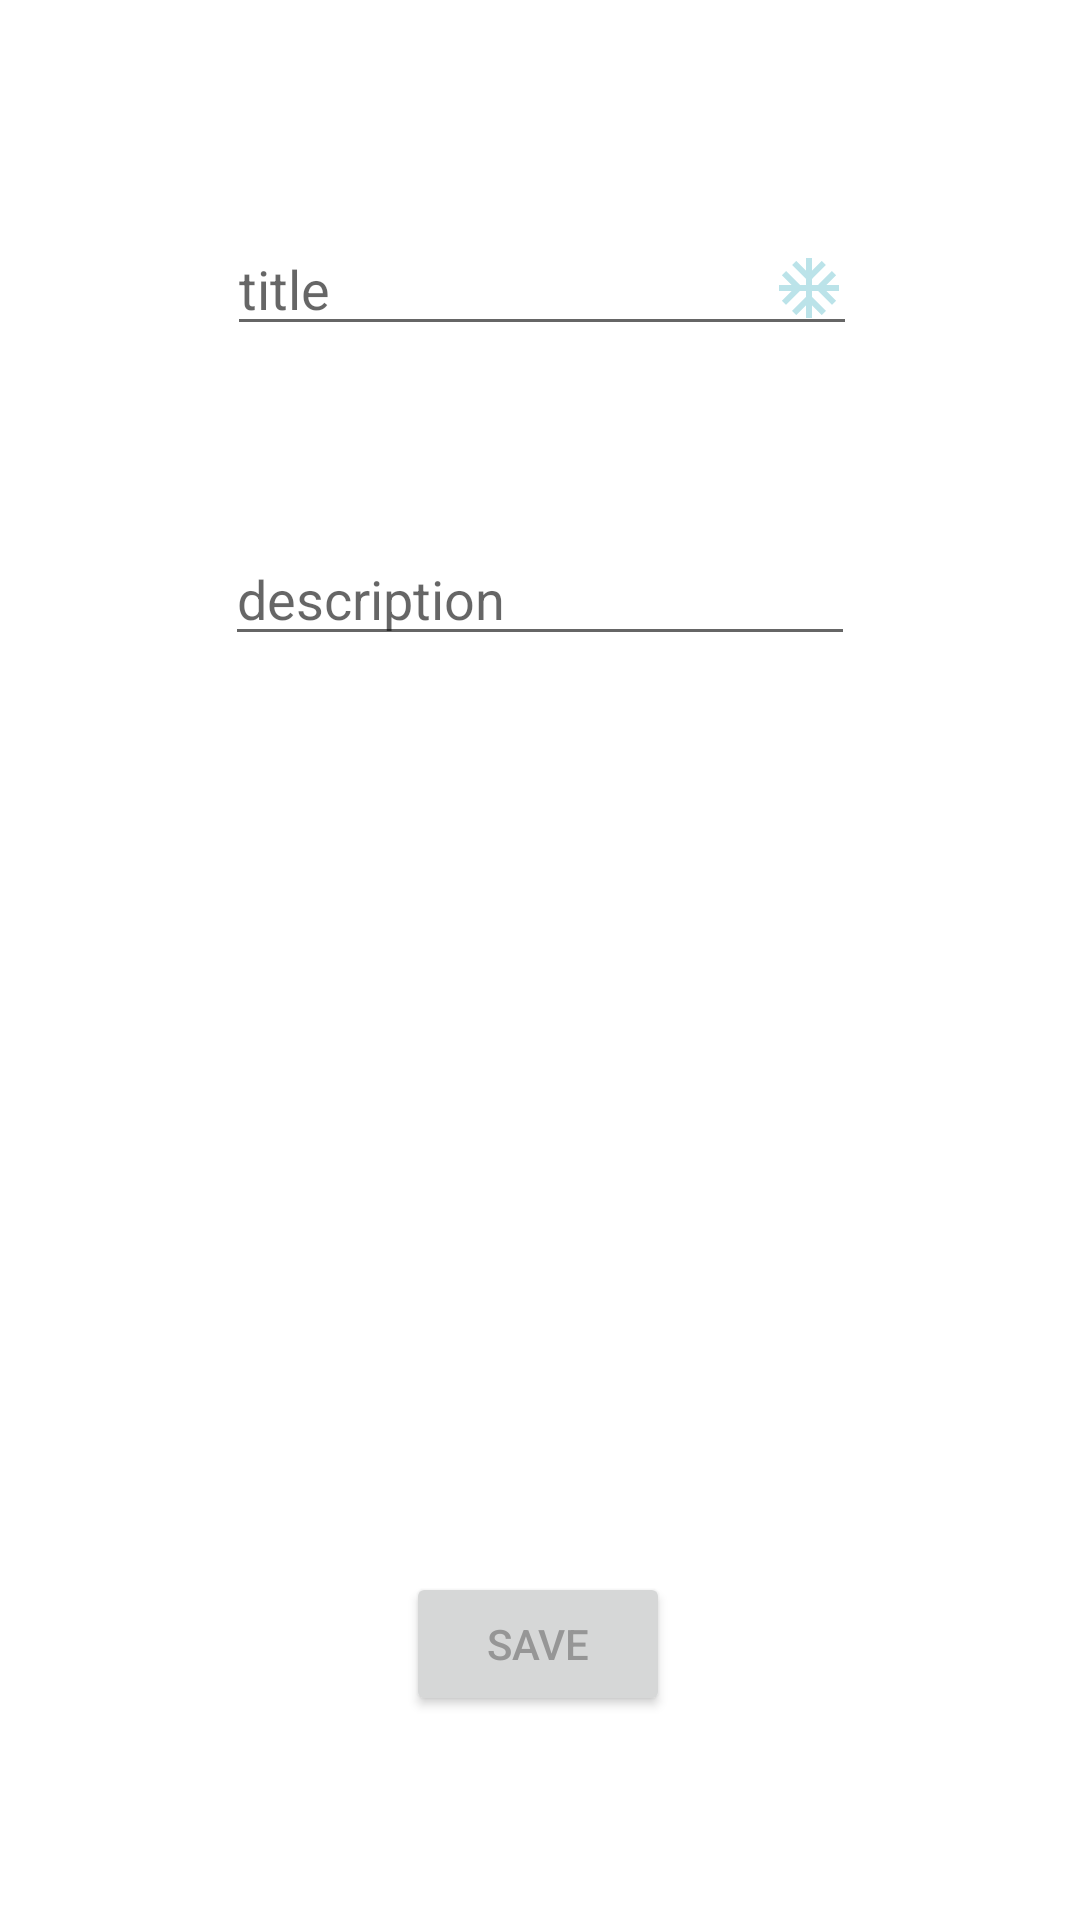

Write the Android layout XML for this screen, with the resource values it uses.
<!-- AndroidManifest.xml: application theme Theme.Taskmaster -->
<!-- res/layout/activity_add_task.xml -->
<?xml version="1.0" encoding="utf-8"?>
<androidx.constraintlayout.widget.ConstraintLayout xmlns:android="http://schemas.android.com/apk/res/android"
    xmlns:app="http://schemas.android.com/apk/res-auto"
    xmlns:tools="http://schemas.android.com/tools"
    android:layout_width="match_parent"
    android:layout_height="match_parent"
    tools:context=".activities.AddTask">


    <EditText
        android:id="@+id/AddATaskETName"
        android:drawableRight="@drawable/ic_baseline_ac_unit_24"
        android:layout_width="wrap_content"
        android:layout_height="wrap_content"
        android:layout_marginStart="101dp"
        android:layout_marginTop="74dp"
        android:layout_marginEnd="100dp"
        android:ems="10"
        android:hint="title"
        android:inputType="textPersonName"
        app:layout_constraintEnd_toEndOf="parent"
        app:layout_constraintStart_toStartOf="parent"
        app:layout_constraintTop_toTopOf="parent" />


    <EditText
        android:id="@+id/AddTaskBody"
        android:layout_width="wrap_content"
        android:layout_height="wrap_content"
        android:layout_marginTop="62dp"
        android:ems="10"
        android:hint="description"

        android:inputType="textPersonName"
        app:layout_constraintEnd_toEndOf="parent"
        app:layout_constraintStart_toStartOf="parent"
        app:layout_constraintTop_toBottomOf="@+id/AddATaskETName" />


    <Spinner
        android:id="@+id/AddTaskSpinnerState"
        android:layout_width="209dp"
        android:layout_height="40dp"
        android:layout_marginTop="448dp"
        android:background="@drawable/rounded_corner"

        app:layout_constraintEnd_toEndOf="parent"
        app:layout_constraintHorizontal_bias="0.504"
        app:layout_constraintStart_toStartOf="parent"
        app:layout_constraintTop_toTopOf="parent" />

    <Spinner
        android:id="@+id/AddATeamSpinner"
        android:layout_width="209dp"
        android:layout_height="40dp"
        android:layout_marginBottom="100dp"
        android:background="@drawable/rounded_corner"
        app:layout_constraintBottom_toTopOf="@+id/AddTaskSpinnerState"
        app:layout_constraintEnd_toEndOf="parent"
        app:layout_constraintStart_toStartOf="parent" />

    <Button
        android:id="@+id/AddTaskSaveBttn"
        android:layout_width="wrap_content"
        android:layout_height="wrap_content"
        android:layout_marginBottom="68dp"
        android:text="Save"
        app:layout_constraintBottom_toBottomOf="parent"
        app:layout_constraintEnd_toEndOf="parent"
        app:layout_constraintHorizontal_bias="0.498"
        app:layout_constraintStart_toStartOf="parent" />
</androidx.constraintlayout.widget.ConstraintLayout>
<!-- resources referenced by this layout -->
<resources>
  <!-- drawable ic_baseline_ac_unit_24 (drawable) -->
  <vector android:height="24dp" android:tint="#BBE3E9"
      android:viewportHeight="24" android:viewportWidth="24"
      android:width="24dp" xmlns:android="http://schemas.android.com/apk/res/android">
      <path android:fillColor="@android:color/white" android:pathData="M22,11h-4.17l3.24,-3.24 -1.41,-1.42L15,11h-2V9l4.66,-4.66 -1.42,-1.41L13,6.17V2h-2v4.17L7.76,2.93 6.34,4.34 11,9v2H9L4.34,6.34 2.93,7.76 6.17,11H2v2h4.17l-3.24,3.24 1.41,1.42L9,13h2v2l-4.66,4.66 1.42,1.41L11,17.83V22h2v-4.17l3.24,3.24 1.42,-1.41L13,15v-2h2l4.66,4.66 1.41,-1.42L17.83,13H22z"/>
  </vector>
  <style name="Theme.Taskmaster" parent="Theme.MaterialComponents.DayNight.DarkActionBar">
          
          <item name="colorPrimary">@color/teal_700</item>
          <item name="colorPrimaryVariant">@color/purple_200</item>
          <item name="colorOnPrimary">@color/white</item>
          
          <item name="colorSecondary">@color/teal_700</item>
          <item name="colorSecondaryVariant">@color/teal_700</item>
          <item name="colorAccent">@color/colorAccent</item>
          <item name="colorOnSecondary">@color/black</item>
          <item name="android:itemBackground">@color/overflow_background</item>
          <item name="android:textColor">@color/font_color</item> //menu
          
          <item name="android:statusBarColor">?attr/colorPrimaryVariant</item>
          
      </style>
  <color name="teal_700">#FF018786</color>
  <color name="purple_200">#5b6b67</color>
  <color name="white">#f7f7f7</color>
  <color name="colorAccent">#FF018786</color>
  <color name="black">#969696</color>
  <color name="overflow_background">#f7f7f7</color>
  <color name="font_color">#969696 </color>
</resources>
